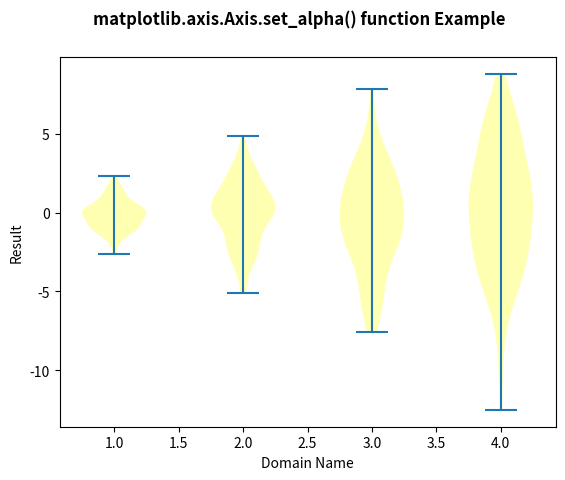

The matplotlib source for this figure:
# Implementation of matplotlib function
from matplotlib.axis import Axis
import matplotlib.pyplot as plt
import numpy as np

# create test data
np.random.seed(10 ** 7)
data = [sorted(np.random.normal(0, std, 100))
        for std in range(1, 5)]

fig, ax1 = plt.subplots()
val = ax1.violinplot(data)
ax1.set_ylabel('Result')
ax1.set_xlabel('Domain Name')

for i in val['bodies']:
    i.set_facecolor('yellow')
    Axis.set_alpha(i, 0.3)

fig.suptitle('matplotlib.axis.Axis.set_alpha() \
function Example\n', fontweight="bold")

plt.show()
